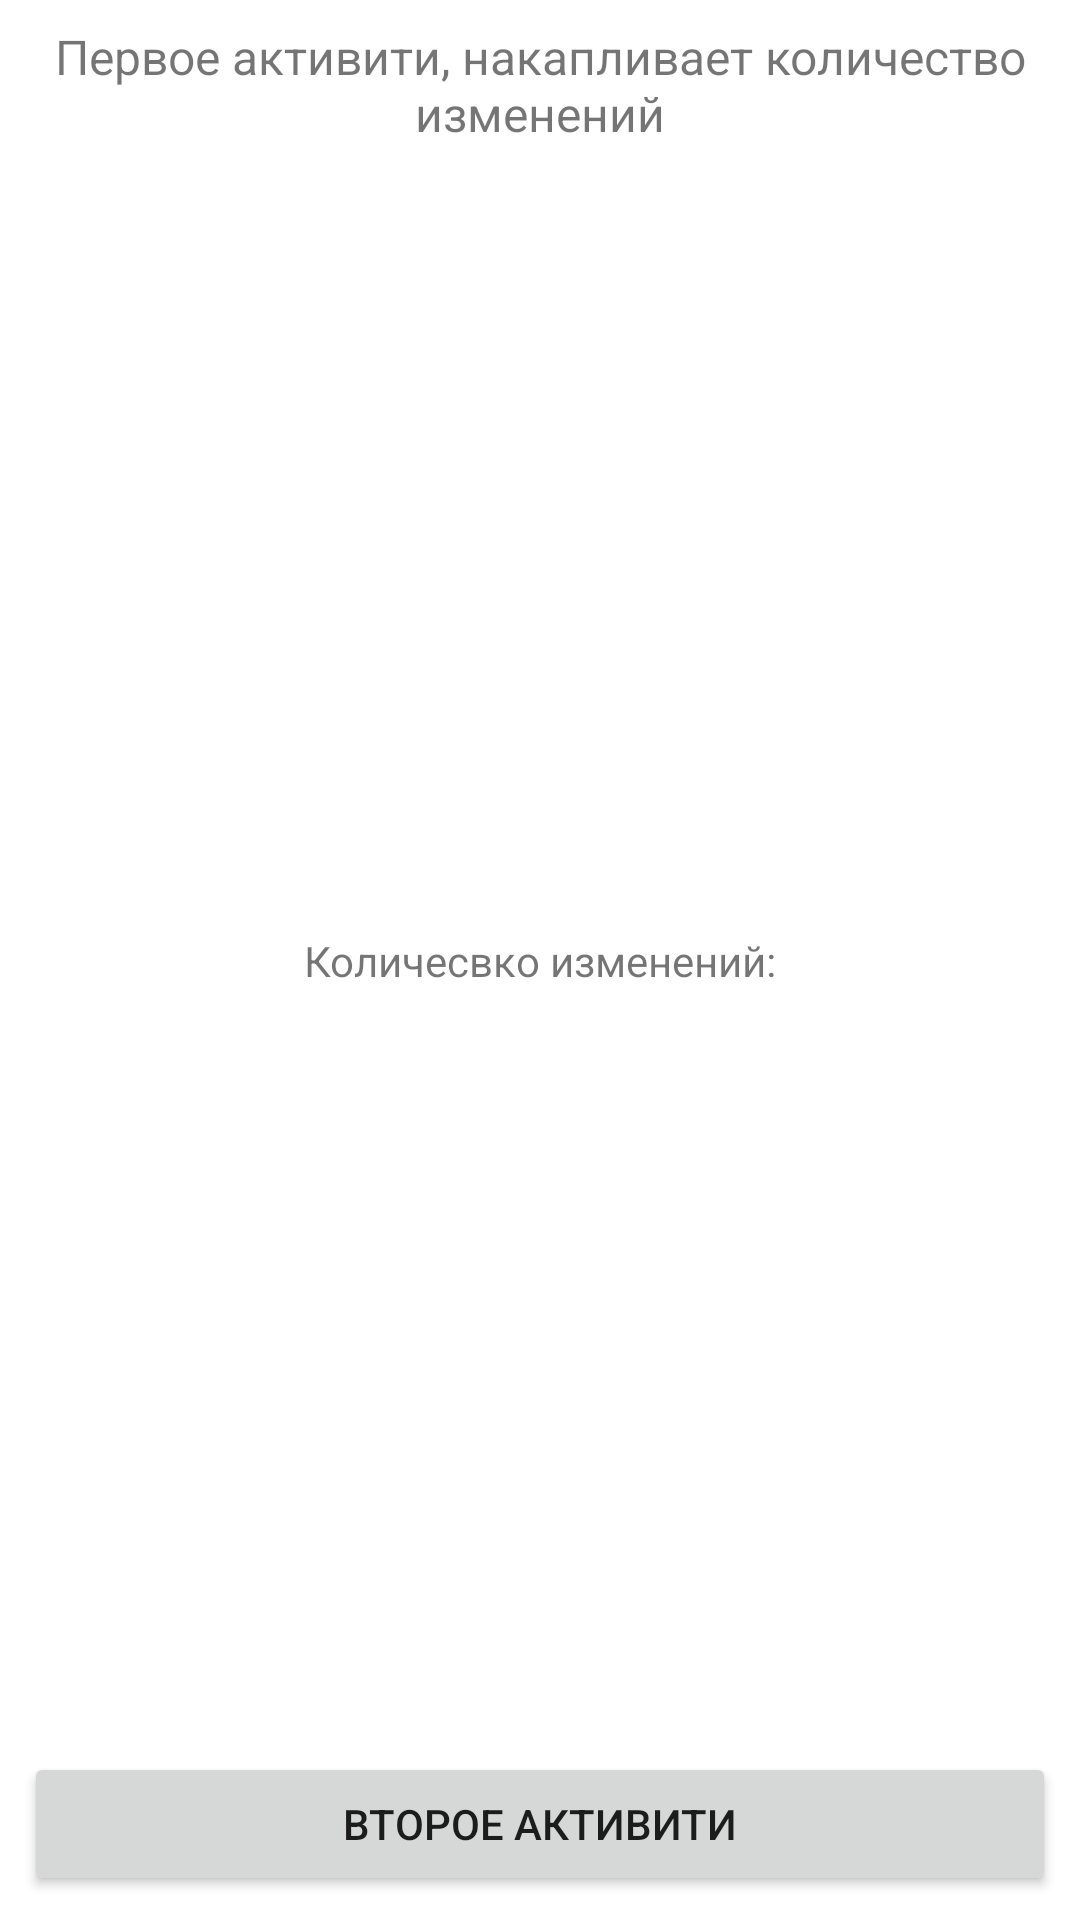

Layout XML and referenced resources for this Android screen:
<!-- AndroidManifest.xml: application theme Theme.TestWorkDoubletapp -->
<!-- res/layout/activity_main.xml -->
<?xml version="1.0" encoding="utf-8"?>
<androidx.constraintlayout.widget.ConstraintLayout xmlns:android="http://schemas.android.com/apk/res/android"
    xmlns:app="http://schemas.android.com/apk/res-auto"
    xmlns:tools="http://schemas.android.com/tools"
    android:layout_width="match_parent"
    android:layout_height="match_parent"
    tools:context=".MainActivity">

    <TextView
        android:id="@+id/textViewWelcome"
        android:layout_width="match_parent"
        android:layout_height="wrap_content"
        android:text="Первое активити, накапливает количество изменений"
        android:textSize="16sp"
        android:layout_margin="8dp"
        android:textAlignment="center"
        app:layout_constraintStart_toStartOf="parent"
        app:layout_constraintEnd_toEndOf="parent"
        app:layout_constraintTop_toTopOf="parent" />
    <TextView
        android:id="@+id/textViewTextCount"
        android:layout_width="wrap_content"
        android:layout_height="wrap_content"
        android:text="Количесвко изменений:"
        app:layout_constraintBottom_toBottomOf="parent"
        app:layout_constraintStart_toStartOf="parent"
        app:layout_constraintEnd_toEndOf="parent"
        app:layout_constraintTop_toTopOf="parent" />
    <TextView
        android:id="@+id/TextViewCount"

        android:layout_width="wrap_content"
        android:layout_height="wrap_content"
        app:layout_constraintStart_toStartOf="parent"
        app:layout_constraintEnd_toEndOf="parent"
        app:layout_constraintTop_toBottomOf="@+id/textViewTextCount"
        android:textSize="20sp"/>

    <Button
        android:id="@+id/buttonCreateSecondActivity"
        android:layout_width="match_parent"
        android:layout_height="wrap_content"
        app:layout_constraintBottom_toBottomOf="parent"
        app:layout_constraintEnd_toStartOf="parent"
        app:layout_constraintEnd_toEndOf="parent"
        android:layout_margin="8dp"
        android:text="@string/button__text_second_activity"/>


</androidx.constraintlayout.widget.ConstraintLayout>
<!-- resources referenced by this layout -->
<resources>
  <string name="button__text_second_activity">Второе активити</string>
  <style name="Theme.TestWorkDoubletapp" parent="Theme.MaterialComponents.DayNight.DarkActionBar">
          
          <item name="colorPrimary">@color/purple_500</item>
          <item name="colorPrimaryVariant">@color/purple_700</item>
          <item name="colorOnPrimary">@color/white</item>
          
          <item name="colorSecondary">@color/teal_200</item>
          <item name="colorSecondaryVariant">@color/teal_700</item>
          <item name="colorOnSecondary">@color/black</item>
          
          <item name="android:statusBarColor" tools:targetApi="l">?attr/colorPrimaryVariant</item>
          
      </style>
  <!-- not gathered from this repository: default colours our renderer supplied (Android Studio template values) -->
  <color name="purple_500">#FF6200EE</color>
  <color name="purple_700">#FF3700B3</color>
  <color name="teal_200">#FF03DAC5</color>
  <color name="teal_700">#FF018786</color>
  <color name="black">#FF000000</color>
  <color name="white">#FFFFFFFF</color>
</resources>
